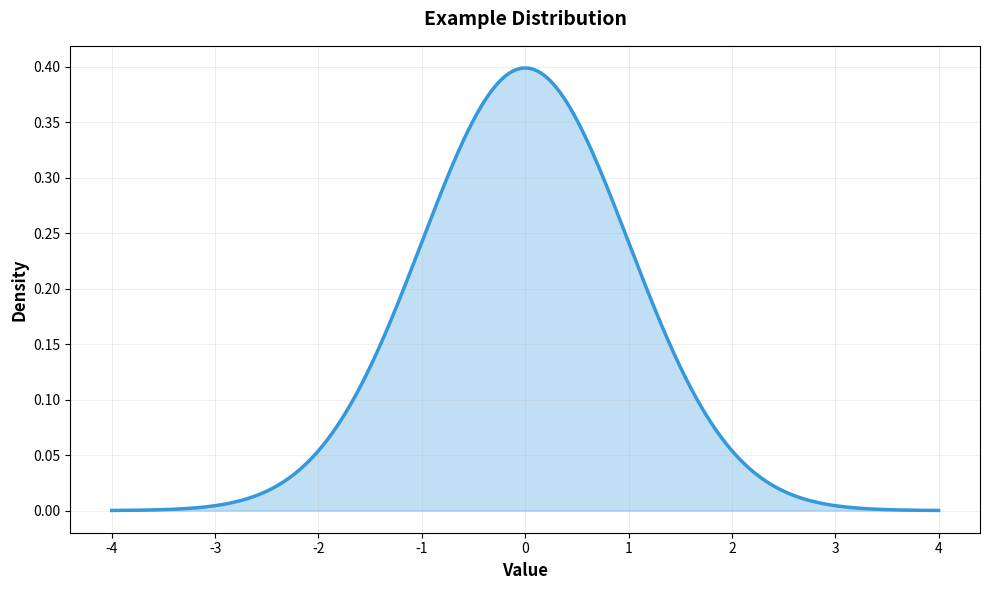

This chart was generated by the following Python code:
"""Utility functions for flashcard diagram generation.

This module provides helpers for creating consistent, educational diagrams
across all flashcards in the Artifact Foundry.

Usage:
    from diagram_generator.utils import setup_flashcard_figure, save_flashcard

    fig, ax = setup_flashcard_figure("My Diagram", (10, 6))
    ax.plot([0, 1], [0, 1])
    save_flashcard(fig, "my_diagram.png")
"""

from pathlib import Path
from typing import Tuple, Optional, List
import matplotlib.pyplot as plt
import matplotlib.patches as patches
from matplotlib.figure import Figure
from matplotlib.axes import Axes


# Colorblind-friendly palette (Wong 2011)
ACCESSIBLE_COLORS = {
    'blue': '#0173B2',      # Primary blue
    'orange': '#DE8F05',    # Orange/yellow
    'green': '#029E73',     # Bluish green
    'yellow': '#ECE133',    # Yellow
    'red': '#D55E00',       # Vermillion
    'purple': '#CC78BC',    # Purple
    'cyan': '#56B4E9',      # Sky blue
    'brown': '#CA9161',     # Brown
}

# Standard colors from our existing visualizations
STANDARD_COLORS = {
    'primary_blue': '#3498DB',
    'primary_red': '#E74C3C',
    'primary_green': '#27AE60',
    'primary_orange': '#F39C12',
    'primary_purple': '#9B59B6',
    'secondary_blue': '#2874A6',
    'secondary_red': '#C0392B',
    'secondary_green': '#229954',
    'secondary_orange': '#E67E22',
    'secondary_purple': '#8E44AD',
}


def setup_flashcard_figure(
    title: str,
    figsize: Tuple[int, int] = (10, 6),
    add_grid: bool = True,
    grid_alpha: float = 0.3
) -> Tuple[Figure, Axes]:
    """Create a figure optimized for flashcard display.

    Sets up consistent styling across all flashcard diagrams including
    fonts, grid, and overall appearance.

    Args:
        title: Diagram title (should be descriptive and educational)
        figsize: Figure dimensions in inches (width, height)
            Common sizes:
            - (10, 6): Standard comparison/single plot
            - (14, 6): Side-by-side comparisons
            - (8, 8): Square diagrams (trees, matrices)
            - (10, 10): Stacked vertical comparisons
        add_grid: Whether to add gridlines (recommended for data plots)
        grid_alpha: Transparency of gridlines (0=invisible, 1=opaque)

    Returns:
        Tuple of (figure, axes) ready for plotting

    Example:
        >>> fig, ax = setup_flashcard_figure("Normal Distribution", (10, 6))
        >>> x = np.linspace(-4, 4, 1000)
        >>> ax.plot(x, stats.norm.pdf(x))
        >>> save_flashcard(fig, "normal_distribution.png")
    """
    fig, ax = plt.subplots(figsize=figsize)

    # Set title with consistent styling
    ax.set_title(title, fontsize=14, fontweight='bold', pad=15)

    # Add grid if requested
    if add_grid:
        ax.grid(True, alpha=grid_alpha, linestyle='-', linewidth=0.5)

    return fig, ax


def save_flashcard(
    fig: Figure,
    output_path: str,
    tight: bool = True,
    dpi: int = 300
) -> Path:
    """Save figure in flashcard-optimized format.

    Saves with high DPI for clarity and consistent white background.

    Args:
        fig: Matplotlib figure object to save
        output_path: Where to save the PNG (relative or absolute path)
        tight: Whether to use tight_layout for optimal spacing
        dpi: Dots per inch (300 is publication quality)

    Returns:
        Path object of saved file

    Example:
        >>> fig, ax = setup_flashcard_figure("Example")
        >>> ax.plot([0, 1], [0, 1])
        >>> path = save_flashcard(fig, "example.png")
        >>> print(f"Saved to {path}")
    """
    path = Path(output_path)
    path.parent.mkdir(parents=True, exist_ok=True)

    if tight:
        plt.tight_layout()

    fig.savefig(
        path,
        dpi=dpi,
        bbox_inches='tight',
        facecolor='white',
        edgecolor='none'
    )
    plt.close(fig)

    return path


def get_color_palette(n_colors: int, accessible: bool = True) -> List[str]:
    """Get a colorblind-friendly color palette.

    Returns colors that are distinguishable for people with various
    types of color vision deficiency.

    Args:
        n_colors: Number of colors needed
        accessible: If True, use Wong colorblind-safe palette;
                   if False, use standard vibrant palette

    Returns:
        List of hex color codes

    Example:
        >>> colors = get_color_palette(3)
        >>> for i, color in enumerate(colors):
        ...     ax.plot(x, y[i], color=color, label=f'Series {i+1}')
    """
    if accessible:
        palette = list(ACCESSIBLE_COLORS.values())
    else:
        palette = list(STANDARD_COLORS.values())[:5]  # First 5 primary colors

    if n_colors <= len(palette):
        return palette[:n_colors]

    # Repeat if more colors needed (with warning)
    import warnings
    warnings.warn(
        f"Requested {n_colors} colors but palette only has {len(palette)}. "
        "Colors will repeat, consider using fewer series for clarity."
    )
    return (palette * (n_colors // len(palette) + 1))[:n_colors]


def annotate_point(
    ax: Axes,
    x: float,
    y: float,
    label: str,
    offset: Tuple[float, float] = (1, 1),
    color: str = '#E74C3C',
    fontsize: int = 11
) -> None:
    """Add an annotated arrow pointing to a specific point.

    Useful for highlighting important features in educational diagrams.

    Args:
        ax: Matplotlib axes to annotate
        x: X-coordinate of point to annotate
        y: Y-coordinate of point to annotate
        label: Text label for annotation
        offset: (dx, dy) offset for text placement
        color: Color for arrow and text
        fontsize: Size of annotation text

    Example:
        >>> fig, ax = setup_flashcard_figure("Example")
        >>> ax.plot(x, y)
        >>> annotate_point(ax, 0.5, 0.25, "Local minimum")
    """
    ax.annotate(
        label,
        xy=(x, y),
        xytext=(x + offset[0], y + offset[1]),
        arrowprops=dict(arrowstyle='->', lw=2, color=color),
        fontsize=fontsize,
        fontweight='bold',
        color=color,
        bbox=dict(boxstyle='round', facecolor='yellow', alpha=0.4)
    )


def add_text_box(
    ax: Axes,
    text: str,
    position: str = 'upper right',
    fontsize: int = 10,
    bgcolor: str = 'wheat',
    alpha: float = 0.5
) -> None:
    """Add a text box with key information to the plot.

    Useful for adding formulas, key insights, or interpretation notes.

    Args:
        ax: Matplotlib axes to add text to
        text: Text content (can include newlines)
        position: One of 'upper right', 'upper left', 'lower right', 'lower left'
        fontsize: Size of text
        bgcolor: Background color of box
        alpha: Transparency of background (0=transparent, 1=opaque)

    Example:
        >>> add_text_box(ax,
        ...     "Key Properties:\\n• Mean = 0\\n• Variance = 1",
        ...     position='upper left')
    """
    position_map = {
        'upper right': (0.98, 0.97),
        'upper left': (0.02, 0.97),
        'lower right': (0.98, 0.03),
        'lower left': (0.02, 0.03),
    }

    x, y = position_map.get(position, (0.98, 0.97))
    ha = 'right' if 'right' in position else 'left'
    va = 'top' if 'upper' in position else 'bottom'

    ax.text(
        x, y,
        text,
        transform=ax.transAxes,
        fontsize=fontsize,
        verticalalignment=va,
        horizontalalignment=ha,
        bbox=dict(boxstyle='round', facecolor=bgcolor, alpha=alpha)
    )


def create_side_by_side(
    titles: Tuple[str, str],
    figsize: Tuple[int, int] = (14, 6)
) -> Tuple[Figure, Tuple[Axes, Axes]]:
    """Create a figure with two side-by-side subplots.

    Useful for comparison diagrams (e.g., "small variance vs large variance").

    Args:
        titles: (left_title, right_title) for the two subplots
        figsize: Overall figure size

    Returns:
        Tuple of (figure, (left_ax, right_ax))

    Example:
        >>> fig, (ax1, ax2) = create_side_by_side(
        ...     ("Small Variance", "Large Variance"),
        ...     figsize=(14, 6)
        ... )
        >>> ax1.plot(x, pdf_small)
        >>> ax2.plot(x, pdf_large)
        >>> save_flashcard(fig, "variance_comparison.png")
    """
    fig, (ax1, ax2) = plt.subplots(1, 2, figsize=figsize)

    ax1.set_title(titles[0], fontsize=13, fontweight='bold', pad=15)
    ax2.set_title(titles[1], fontsize=13, fontweight='bold', pad=15)

    ax1.grid(True, alpha=0.3)
    ax2.grid(True, alpha=0.3)

    return fig, (ax1, ax2)


def create_stacked(
    titles: Tuple[str, str],
    figsize: Tuple[int, int] = (10, 10)
) -> Tuple[Figure, Tuple[Axes, Axes]]:
    """Create a figure with two vertically stacked subplots.

    Useful for showing relationships (e.g., "PDF to CDF").

    Args:
        titles: (top_title, bottom_title) for the two subplots
        figsize: Overall figure size

    Returns:
        Tuple of (figure, (top_ax, bottom_ax))

    Example:
        >>> fig, (ax_top, ax_bottom) = create_stacked(
        ...     ("PDF", "CDF"),
        ...     figsize=(10, 10)
        ... )
        >>> ax_top.plot(x, pdf)
        >>> ax_bottom.plot(x, cdf)
        >>> save_flashcard(fig, "pdf_cdf_relationship.png")
    """
    fig, (ax1, ax2) = plt.subplots(2, 1, figsize=figsize)

    ax1.set_title(titles[0], fontsize=14, fontweight='bold', pad=15)
    ax2.set_title(titles[1], fontsize=14, fontweight='bold', pad=15)

    ax1.grid(True, alpha=0.3)
    ax2.grid(True, alpha=0.3)

    return fig, (ax1, ax2)


def setup_mermaid_template(diagram_type: str) -> str:
    """Return a template for common Mermaid diagram types.

    Provides starting point templates for various Mermaid diagram styles.

    Args:
        diagram_type: One of 'flowchart', 'graph', 'tree', 'sequence', 'class'

    Returns:
        Template string with Mermaid syntax

    Example:
        >>> template = setup_mermaid_template('flowchart')
        >>> print(template)
        >>> # Customize the template for your specific diagram
    """
    templates = {
        'flowchart': '''```mermaid
graph TD
    A[Start] --> B{Decision}
    B -->|Yes| C[Action]
    B -->|No| D[Alternative]
    C --> E[End]
    D --> E

    style A fill:#3498DB,stroke:#2874A6,color:#fff
    style E fill:#27AE60,stroke:#229954,color:#fff
```''',

        'graph': '''```mermaid
graph LR
    A[Node A] -->|relationship| B[Node B]
    B --> C[Node C]
    A --> C

    style A fill:#3498DB,stroke:#2874A6,color:#fff
    style B fill:#E74C3C,stroke:#C0392B,color:#fff
    style C fill:#27AE60,stroke:#229954,color:#fff
```''',

        'tree': '''```mermaid
graph TD
    Root[Root Node] --> Left[Left Child]
    Root --> Right[Right Child]
    Left --> LL[Left-Left]
    Left --> LR[Left-Right]
    Right --> RL[Right-Left]
    Right --> RR[Right-Right]

    style Root fill:#3498DB,stroke:#2874A6,color:#fff
```''',

        'sequence': '''```mermaid
sequenceDiagram
    participant A as Actor A
    participant B as Actor B
    A->>B: Request
    B->>A: Response
```''',

        'class': '''```mermaid
classDiagram
    class ClassName {
        +attribute: type
        +method()
    }
    class OtherClass {
        +data: type
    }
    ClassName --> OtherClass
```''',
    }

    return templates.get(diagram_type, templates['flowchart'])


if __name__ == "__main__":
    # Example usage
    print("Diagram Generator Utils - Example Usage")
    print("=" * 60)

    # Example 1: Simple plot
    import numpy as np

    fig, ax = setup_flashcard_figure("Example Distribution", (10, 6))
    x = np.linspace(-4, 4, 1000)
    y = np.exp(-x**2 / 2) / np.sqrt(2 * np.pi)

    ax.plot(x, y, linewidth=2.5, color=STANDARD_COLORS['primary_blue'])
    ax.fill_between(x, y, alpha=0.3, color=STANDARD_COLORS['primary_blue'])
    ax.set_xlabel('Value', fontsize=12, fontweight='bold')
    ax.set_ylabel('Density', fontsize=12, fontweight='bold')

    path = save_flashcard(fig, "example_distribution.png")
    print(f"✓ Saved example to: {path}")

    # Example 2: Color palette
    print(f"\n✓ Accessible color palette: {get_color_palette(5)}")

    # Example 3: Mermaid template
    print(f"\n✓ Flowchart template:\n{setup_mermaid_template('flowchart')}")
